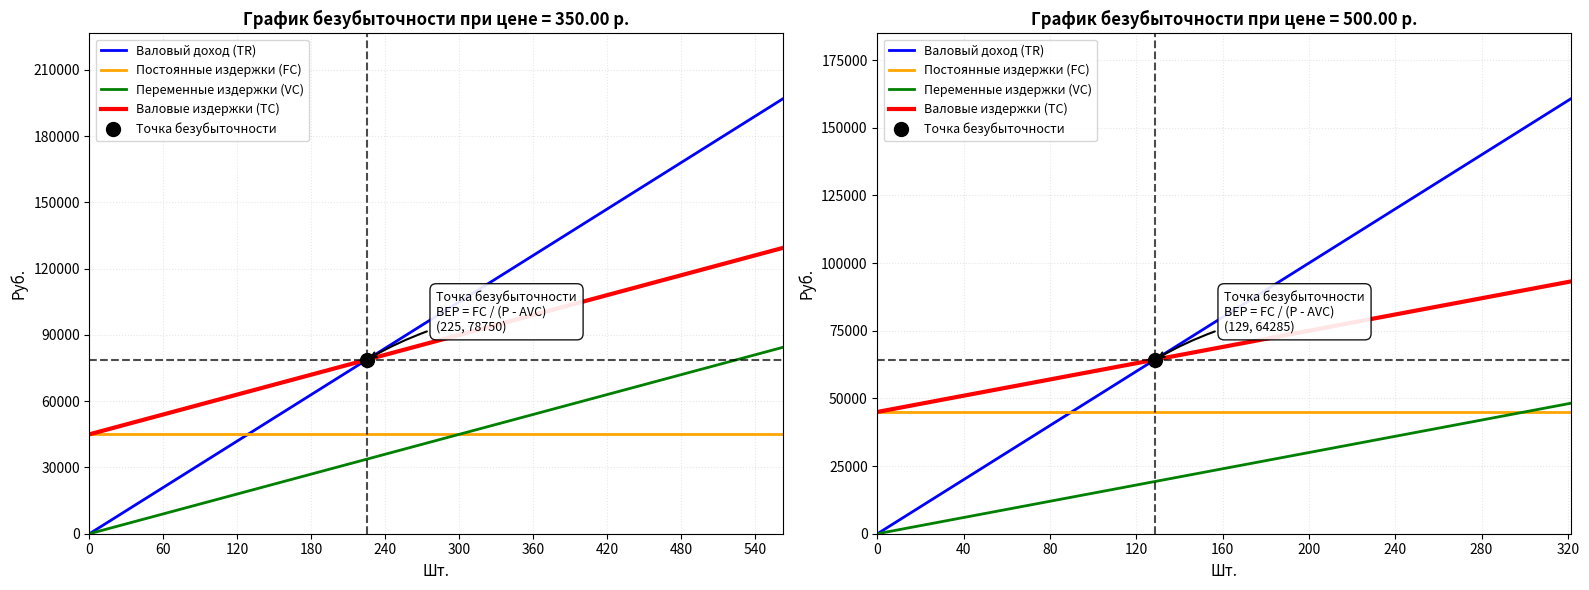

The matplotlib source for this figure: (Note: this script raises an exception after producing the figure.)
import matplotlib.pyplot as plt
import numpy as np

def calculate_break_even(fixed_costs, variable_costs_per_unit, price_per_unit):
    if price_per_unit <= variable_costs_per_unit:
        return None
    return fixed_costs / (price_per_unit - variable_costs_per_unit)

def plot_break_even(fixed_costs, variable_costs_per_unit, price_per_unit, planned_volume, ax):
    break_even = calculate_break_even(fixed_costs, variable_costs_per_unit, price_per_unit)
    if break_even is None:
        return None
    
    max_volume = max(planned_volume * 1.2, break_even * 2.5, 300)
    volumes = np.linspace(0, max_volume, 200)
    
    total_revenue = price_per_unit * volumes
    fixed_costs_line = np.full_like(volumes, fixed_costs)
    variable_costs = variable_costs_per_unit * volumes
    total_costs = fixed_costs + variable_costs
    
    ax.plot(volumes, total_revenue, label='Валовый доход (TR)', color='blue', linewidth=2)
    ax.plot(volumes, fixed_costs_line, label='Постоянные издержки (FC)', color='orange', linewidth=2)
    ax.plot(volumes, variable_costs, label='Переменные издержки (VC)', color='green', linewidth=2)
    ax.plot(volumes, total_costs, label='Валовые издержки (TC)', color='red', linewidth=3)
    
    break_even_revenue = price_per_unit * break_even
    ax.plot(break_even, break_even_revenue, 'ko', markersize=10, label='Точка безубыточности', zorder=5)
    ax.axvline(x=break_even, color='black', linestyle='--', linewidth=1.5, alpha=0.7)
    ax.axhline(y=break_even_revenue, color='black', linestyle='--', linewidth=1.5, alpha=0.7)
    
    annotation_text = f'Точка безубыточности\nBEP = FC / (P - AVC)\n({break_even:.0f}, {int(break_even_revenue)})'
    ax.annotate(annotation_text,
                xy=(break_even, break_even_revenue),
                xytext=(break_even * 1.25, break_even_revenue * 1.15),
                arrowprops=dict(arrowstyle='->', color='black', lw=1.5, connectionstyle='arc3,rad=0.1'),
                fontsize=9,
                bbox=dict(boxstyle='round,pad=0.5', facecolor='white', edgecolor='black', alpha=0.9),
                ha='left', va='bottom')
    
    ax.set_xlabel('Шт.', fontsize=11)
    ax.set_ylabel('Руб.', fontsize=11)
    ax.set_title(f'График безубыточности при цене = {price_per_unit:.2f} р.', fontsize=12, fontweight='bold')
    ax.grid(True, alpha=0.3, linestyle=':')
    ax.legend(loc='upper left', fontsize=9)
    ax.set_xlim(0, max_volume)
    ax.set_ylim(0, max(total_revenue[-1], total_costs[-1]) * 1.15)
    ax.ticklabel_format(style='plain', axis='y', useOffset=False)
    ax.xaxis.set_major_locator(plt.MaxNLocator(10))
    ax.yaxis.set_major_locator(plt.MaxNLocator(8))
    
    return break_even

fixed_costs_1 = 45000
variable_costs_1 = 150
price_1 = 350
planned_volume_1 = 300

fixed_costs_2 = 45000
variable_costs_2 = 150
price_2 = 500
planned_volume_2 = 200

break_even_1 = calculate_break_even(fixed_costs_1, variable_costs_1, price_1)
break_even_2 = calculate_break_even(fixed_costs_2, variable_costs_2, price_2)

print(f"Сценарий 1: ТБ = {break_even_1:.1f} шт., Цена = {price_1} руб.")
print(f"Сценарий 2: ТБ = {break_even_2:.1f} шт., Цена = {price_2} руб.")

fig, axes = plt.subplots(1, 2, figsize=(16, 6))
plot_break_even(fixed_costs_1, variable_costs_1, price_1, planned_volume_1, axes[0])
plot_break_even(fixed_costs_2, variable_costs_2, price_2, planned_volume_2, axes[1])

plt.tight_layout()
plt.savefig('Practise7/part_2/break_even_comparison.png', dpi=300, bbox_inches='tight')
plt.show()
